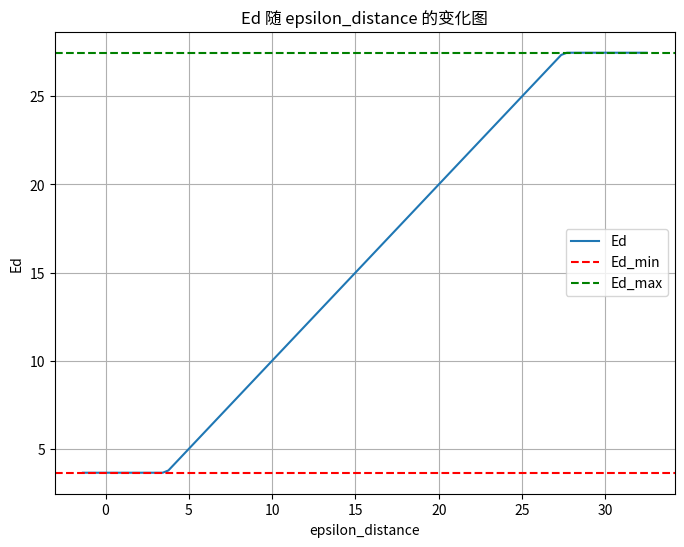

Reproduce this figure in Python.
# import numpy as np
# import matplotlib.pyplot as plt

# # 定义ego和target的坐标
# ego_pos = np.array([0, 0])  # ego的初始位置
# target_pos = np.array([3, 4])  # target的位置

# # 计算yaw角度
# delta_y = target_pos[1] - ego_pos[1]
# delta_x = target_pos[0] - ego_pos[0]
# epsilon_yaw = np.arctan2(delta_y, delta_x)

# # 设置图像
# fig, ax = plt.subplots()

# # 画出ego和target的点
# ax.scatter(*ego_pos, color='blue', label='Ego State', zorder=5)
# ax.scatter(*target_pos, color='red', label='Target State', zorder=5)

# # 画出ego和target之间的连线
# ax.plot([ego_pos[0], target_pos[0]], [ego_pos[1], target_pos[1]], 'k--', label=f'Yaw Angle: {np.degrees(epsilon_yaw):.2f}°')

# # 画出ego面朝的方向（即x轴正方向）
# ax.arrow(ego_pos[0], ego_pos[1], 1, 0, head_width=0.2, head_length=0.3, fc='blue', ec='blue', label='Ego X-axis')

# # 图形设置
# ax.set_aspect('equal')
# ax.set_xlabel('X (forward)')
# ax.set_ylabel('Y (left)')
# ax.legend()
# plt.title(f'Ego to Target Yaw Angle (epsilon_yaw) = {np.degrees(epsilon_yaw):.2f}°')
# plt.grid(True)

# plt.show()


# import numpy as np
# import matplotlib.pyplot as plt

# # 目标的速度矢量
# target_vel = np.array([3, 4])  # 目标在x方向和y方向的速度分量

# # 计算目标物体的yaw角度
# target_yaw = np.arctan2(target_vel[1], target_vel[0])

# # 设置图像
# fig, ax = plt.subplots()

# # 画出目标物体的位置
# target_pos = np.array([0, 0])  # 目标的位置在原点
# ax.scatter(*target_pos, color='red', label='Target State', zorder=5)

# # 画出目标物体的速度矢量
# ax.arrow(target_pos[0], target_pos[1], target_vel[0], target_vel[1], 
#          head_width=0.2, head_length=0.3, fc='red', ec='red', label=f'Velocity Vector')

# # 图形设置
# ax.set_aspect('equal')
# ax.set_xlabel('X (forward)')
# ax.set_ylabel('Y (left)')
# ax.legend()
# plt.title(f'Target Yaw Angle (target_yaw) = {np.degrees(target_yaw):.2f}°')
# plt.grid(True)

# plt.show()


import numpy as np
import matplotlib.pyplot as plt

# 定义常量
z = 10  # 示例高度，可以替换为 ego_state_.pos().z
theta1 = np.radians(20)  # 示例角度，单位为弧度
theta2 = np.radians(70)  # 示例角度，单位为弧度

# 计算 Ed_min 和 Ed_max
Ed_min = z * np.tan(theta1)
Ed_max = z * np.tan(theta2)

# 生成 epsilon_distance 值
epsilon_distance = np.linspace(Ed_min - 5, Ed_max + 5, 100)

# 初始化 Ed 数组
Ed = np.zeros_like(epsilon_distance)

# 根据新的条件计算 Ed
for i, epsilon in enumerate(epsilon_distance):
    if epsilon < Ed_min:
        Ed[i] = Ed_min
    if epsilon > Ed_max:
        Ed[i] = Ed_max
    if Ed_min <= epsilon <= Ed_max:
        Ed[i] = epsilon

# 绘制图像
plt.figure(figsize=(8, 6))
plt.plot(epsilon_distance, Ed, label='Ed')
plt.axhline(Ed_min, color='r', linestyle='--', label='Ed_min')
plt.axhline(Ed_max, color='g', linestyle='--', label='Ed_max')
plt.xlabel('epsilon_distance')
plt.ylabel('Ed')
plt.title('Ed 随 epsilon_distance 的变化图')
plt.legend()
plt.grid(True)
plt.show()
